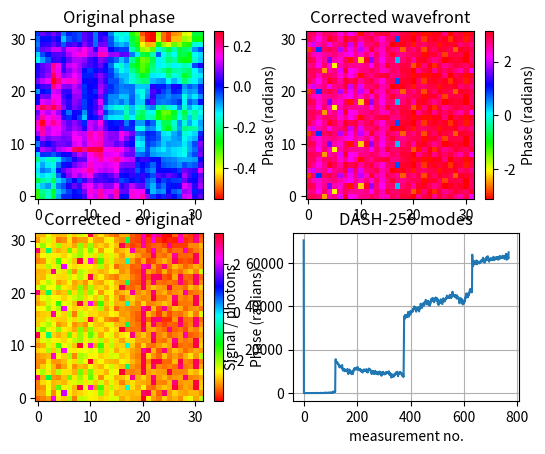
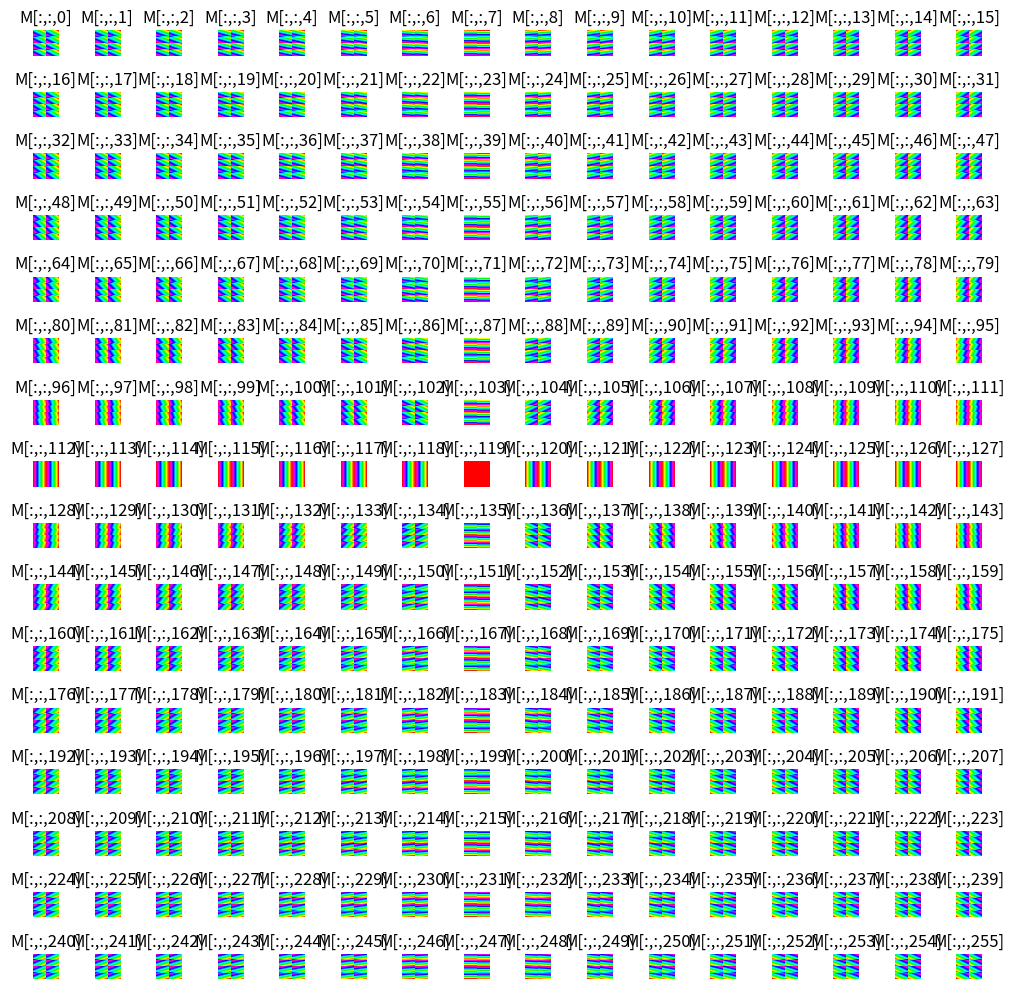
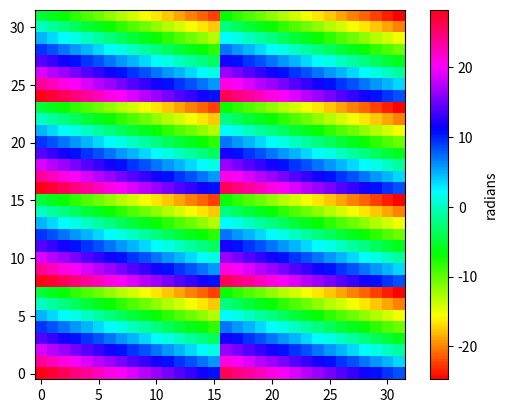

The script that saved these images, in order: (Note: this script raises an exception after producing the figures.)
#importing required packages
from numpy import * 
import numpy as np
from matplotlib.pyplot import *
import random
import math
import scipy.ndimage
import matplotlib.pyplot as plt


#%% user parameters


#In the scattering regime the complexity of the aberration is beyond the capabilities of the correction device, meaning that the number of scattering modes is larger than the number of correctable ones.
NN = 16#side length of the SLM in pixels; the number of correctable modes is thus N x N
N =32#number of scattered modes = N^2

iter = 3#no. of iterations, i.e. full mode cycles

eta = 100 #efficiency of signal generation; vary e.g. between 1 and 100

sampletype = 'bead'  #sample can be a point source: "bead" or a 2D fluorescent plane: "layer" adding 'gaussian'
gridtype = 'square'  #grid can be square, polar0 (not evenly spaced polar), polar1 (evenly spaced polar), polarpupils or hexagonal

trials = 1 #run multiple trials to find standard deviation
all_data = zeros([NN**2*iter, trials])

def polargrid(N):
    max_radius = N  # Maximum radius for the points
    #max_radius=2*pi*2*NA/wave
    num_lines = N + 1  # Number of lines

    # Plot the polar grid
    fig = plt.figure()
    ax = fig.add_subplot(111, polar=True)

    # Create empty lists to store the radius and angle of points
    radius_values = []
    angle_values = []

    # Calculate the angle difference between each line
    angle_diff = 180 / num_lines

    # Calculate the total length of all lines
    total_length = 0

    # Calculate line lengths and store start and end points
    start_points = []
    end_points = []

    for i in range(num_lines):
        line_angle = i * angle_diff

        # Calculate the start and end angles of the line
        start_angle = 180 - line_angle
        end_angle = line_angle + 180

        # Calculate the start and end points of the line
        start_radius = max_radius
        end_radius = max_radius

        start_x = start_radius * np.cos(np.deg2rad(start_angle))
        start_y = start_radius * np.sin(np.deg2rad(start_angle))
        end_x = end_radius * np.cos(np.deg2rad(end_angle))
        end_y = end_radius * np.sin(np.deg2rad(end_angle))

        # Store the start and end points
        radius_values.append(max_radius)
        angle_values.append(np.deg2rad(start_angle))

        if i == 0:
            radius_values.append(max_radius)
            angle_values.append(0)

        if i > 0:
            radius_values.append(max_radius)
            angle_values.append(np.deg2rad(end_angle))

        start_points.append((start_x, start_y))
        end_points.append((end_x, end_y))

        # Calculate the line length
        line_length = np.sqrt((end_x - start_x) ** 2 + (end_y - start_y) ** 2)

        # Add the line length to the total length
        total_length += line_length

    # Draw lines and distribute points along each line
    for i in range(num_lines):
        start_x, start_y = start_points[i]
        end_x, end_y = end_points[i]

        # Plot the start and end points
        ax.scatter(np.deg2rad(180 - i * angle_diff), max_radius, color='red', s=2)
        if i == 0:
            ax.scatter(0, max_radius, color='red', s=2)
            
        if i > 0:
            ax.scatter(np.deg2rad(i * angle_diff + 180), max_radius, color='red', s=2)

            # Calculate the line length
            line_length = np.sqrt((end_x - start_x) ** 2 + (end_y - start_y) ** 2)

            # Calculate the number of points based on line length
            num_points = int(line_length / total_length * (N * N - 2 * N - 1))

            # Calculate and plot the weighted distribution of points along the line
            for j in range(1, num_points + 1):
                # Calculate the parameter t for the current point
                t = j / (num_points + 1)

                # Calculate the coordinates of the point
                point_x = start_x + t * (end_x - start_x)
                point_y = start_y + t * (end_y - start_y)

                # Calculate the radius and angle of the point
                point_radius = np.sqrt(point_x ** 2 + point_y ** 2)
                point_angle = np.arctan2(point_y, point_x)

                # Store the radius and angle values
                radius_values.append(point_radius)
                angle_values.append(point_angle)

                # Plot the point
                ax.scatter(point_angle, point_radius, color='red', s=2)

    if len(radius_values) != N * N:
        remaining_points = N * N - len(radius_values)
        if remaining_points == 1:
            radius_values.append(0)
            angle_values.append(0)
            ax.scatter(0, 0, color='red', s=2)
        elif remaining_points == 2:
            radius_values.append(max_radius)
            angle_values.append(np.deg2rad(90))
            radius_values.append(max_radius)
            angle_values.append(np.deg2rad(270))
            ax.scatter(np.deg2rad(90), max_radius, color='red', s=2)
            ax.scatter(np.deg2rad(270), max_radius, color='red', s=2)
        else:
            radius_values.append(max_radius)
            angle_values.append(np.deg2rad(90))
            radius_values.append(max_radius)
            angle_values.append(np.deg2rad(270))
            ax.scatter(np.deg2rad(90), max_radius, color='red', s=2)
            ax.scatter(np.deg2rad(270), max_radius, color='red', s=2)
            start_radius = max_radius
            end_radius = max_radius
            start_angle = 90
            end_angle = 270

            start_x = start_radius * np.cos(np.deg2rad(start_angle))
            start_y = start_radius * np.sin(np.deg2rad(start_angle))
            end_x = end_radius * np.cos(np.deg2rad(end_angle))
            end_y = end_radius * np.sin(np.deg2rad(end_angle))
            for j in range(remaining_points - 2):
                # Calculate the parameter t for the current point
                t = j / (remaining_points - 2)

                # Calculate the coordinates of the point
                point_x = start_x + t * (end_x - start_x)
                point_y = start_y + t * (end_y - start_y)

                # Calculate the radius and angle of the point
                point_radius = np.sqrt(point_x ** 2 + point_y ** 2)
                point_angle = np.arctan2(point_y, point_x)

                # Store the radius and angle values
                radius_values.append(point_radius)
                angle_values.append(point_angle)

                # Plot the point
                ax.scatter(point_angle, point_radius, color='red', s=4)

    # Set the limits and labels
    ax.set_ylim([0, max_radius + 1])
    ax.set_yticklabels([])
    ax.set_xticklabels([])
    ax.spines['polar'].set_visible(False)

    # Add title and angle values
    ax.set_title('Polar Grid')
    ax.set_xticks(np.deg2rad([0, 90, 180, 270]))
    ax.set_xticklabels(['0', '90', '180', '270'])

    return np.array(radius_values), np.array(angle_values)

def polarpupils(N):
    max_radius = N  # Maximum radius for the points
    num_circles = 5  # Number of circles

    # Plot the polar grid
    fig = plt.figure()
    ax = fig.add_subplot(111, polar=True)

    # Create empty lists to store the radius and angle of points
    radius_values = []
    angle_values = []

    # Calculate the radius of each circle
    min_radius = max_radius / num_circles

    # Calculate the sum of the circumferences of all circles
    total_circumference = sum(2 * math.pi * ((i + 1) * min_radius) for i in range(num_circles))

    # Draw circles and distribute points along each circle
    for i in range(num_circles):
        if i == 0:
            # First circle always has 6 points
            circle_points = 6
            circle_radius =  min_radius
        else:
            # Calculate the circumference and number of points for the current circle
            circle_radius = (i + 1) * min_radius
            circle_circumference = 2 * math.pi * circle_radius
            if i == num_circles - 1:
                # Set the number of points for the last iteration
                remaining_points = N * N - len(radius_values)
                circle_points = remaining_points
            else:
                # Calculate the number of points based on the total circumference
                circle_points = int((circle_circumference / total_circumference) * (N * N - 6))

        # Plot the circle points
        circle_angles = np.linspace(0, 2 * np.pi, circle_points)
        radius_values.extend([circle_radius] * circle_points)
        angle_values.extend(circle_angles)
        ax.scatter(circle_angles, [circle_radius] * circle_points, color='red', s=2)

    # Set the limits and labels
    ax.set_ylim([0, max_radius + 1])
    ax.set_yticklabels([])
    ax.set_xticklabels([])
    ax.spines['polar'].set_visible(False)

    # Add title and angle values
    ax.set_title('Polar Grid')
    ax.set_xticks(np.deg2rad([0, 90, 180, 270]))
    ax.set_xticklabels(['0', '90', '180', '270'])
   

    return np.array(radius_values), np.array(angle_values)
    
#%% calculating plane-wave modes / definition of required functions

N_modes = NN*NN
mm = 0 
M = np.zeros((N, N, N_modes)) #initializing array of modes

if gridtype=='square':

    k = fft.fftfreq(NN, 1/NN)
    sorted_indices = np.argsort(k)
    k=k[sorted_indices]
    Kx, Ky = meshgrid(k,k) #pixel coordinates
    for m in range(NN):      
       for n in range(NN):            
          gx = -pi + (n+1)*2*pi/NN #grating vector in x
          gy = -pi + (m+1)*2*pi/NN #grating vector in y
          M[:, :, mm] = resize((gx * Kx + gy * Ky),(N,N))
          #mode = gx * Kx + gy * Ky
          #M[:, :, mm] = np.repeat(np.repeat(mode, N // NN, axis=0), N // NN, axis=1)
          mm += 1

elif gridtype=='polar0':

    k = fft.fftfreq(NN, 1 / NN)
    sorted_indices = np.argsort(k)
    k=k[sorted_indices]
    Kx, Ky = np.meshgrid(k, k)  # Pixel coordinates

    # Convert to polar coordinates
    Kr = np.sqrt(Kx ** 2 + Ky ** 2)
    Ktheta = np.arctan2(Ky, Kx)
    radius_values = radius_values = np.linspace(0, NN/2 , NN) 
    for m in range(NN):
        for n in range(NN):
            thet = (2 * pi * m) / NN  # Angle (thet) in polar coordinates
            r = radius_values[n]  # Radius (r) in polar coordinates (equidistant)
            #gx = r * cos(thet)  # Grating vector in x
            #gy = r * sin(thet)  # Grating vector in y
            M[:, :, mm] = resize((r * Kr + thet * Ktheta), (N, N))
            mm += 1

elif gridtype=='polar1':
    k = fft.fftfreq(NN, 1 / NN)
    sorted_indices = np.argsort(k)
    k=k[sorted_indices]
    Kx, Ky = np.meshgrid(k, k)  # Pixel coordinates

    # Convert to polar coordinates
    Kr = np.sqrt(Kx ** 2 + Ky ** 2)
    Ktheta = np.arctan2(Ky, Kx)

    r_values,a_values=polargrid(NN)
    sorted_indices = np.lexsort((a_values, r_values))
    r_values = r_values[sorted_indices]
    a_values = a_values[sorted_indices]

    for n in range(NN*NN):
        thet = a_values[n]  # Angle (thet) in polar coordinates
        r = r_values[n]  # Radius (r) in polar coordinates (equidistant)
        #gx = r * cos(thet)  # Grating vector in x
        #gy = r * sin(thet)  # Grating vector in y
        M[:, :, mm] = resize((r * Kr + thet * Ktheta), (N, N))
        mm += 1

elif gridtype=='polar2':
    k = fft.fftfreq(NN, 1 / NN)
    sorted_indices = np.argsort(k)
    k=k[sorted_indices]
    Kx, Ky = np.meshgrid(k, k)  # Pixel coordinates

    # Convert to polar coordinates
    Kr = np.sqrt(Kx ** 2 + Ky ** 2)
    Ktheta = np.arctan2(Ky, Kx)

    r_values,a_values=polarpupils(NN)
    sorted_indices = np.lexsort((a_values, r_values))
    r_values = r_values[sorted_indices]
    a_values = a_values[sorted_indices]

    for n in range(NN*NN):
        thet = a_values[n]  # Angle (thet) in polar coordinates
        r = r_values[n]  # Radius (r) in polar coordinates (equidistant)
        #gx = r * cos(thet)  # Grating vector in x
        #gy = r * sin(thet)  # Grating vector in y
        M[:, :, mm] = resize((r * Kr + thet * Ktheta), (N, N))
        mm += 1

elif gridtype=='hexagonal':
    k = fft.fftfreq(NN, 1/NN)
    sorted_indices = np.argsort(k)
    k=k[sorted_indices]
    Kx, Ky = meshgrid(k,k) #pixel coordinates
    for m in range(NN):
        for n in range(NN):
            x = n * np.sqrt(3)
            y = m * 1.5
            gx = x * pi / NN
            gy = y * pi / NN
            M[:, :, mm] = resize((gx * Kx + gy * Ky),(N,N))
            mm += 1


def gaussian(N,sigma,center_x, center_y):  # Create gaussian profile
    x = arange(N)
    y = arange(N)
    X, Y = meshgrid(x, y)    
    gaussian_profile = exp(-((X - center_x)**2 + (Y - center_y)**2) / (2 * sigma**2))
   
    return gaussian_profile


#signal on the pupil field,  applying the sample and scattered phase distributions to the electric field on the SLM
def Intensity(E_SLM, scat, sample): #fluorescence signal changed to one photon  **4 to **2
    "calculation signal based on pupil field"
    I = int(eta*1e3*sum(np.abs(sample * (np.fft.fft2(scat * E_SLM)/N/N))**2))
    return np.random.poisson(I)



#%% EXECUTE OPTIMIZATION
#a random phase mask that emulates scattering medium in the light path, is assumed, which is optically in the same plane ("conjugate") as the correction device (SLM)
scat = np.exp(1j*2*pi*np.random.rand(N,N)) #create a random phase scatterer
phase_smoothed = scipy.ndimage.uniform_filter(angle(scat), size=12)  #apply a low-pass filer to the phase distribution, size is used to determine local neighborhood
scat = abs(scat) * exp(1j * phase_smoothed)

if sampletype == 'layer':
    sample = np.ones((N,N)) #fluorescent plane
elif sampletype == 'bead':
    sample = zeros((N,N)); sample[0,0]=1 #single beacon
elif sampletype == 'gaussian':
    sample = np.zeros((N, N))
    numsample=1
    gaussian_sigma=0.08
    for _ in range(numsample):
        center_x = np.random.randint(0, N)
        center_y = np.random.randint(0, N)
        gaussian_profile = gaussian(N, gaussian_sigma, center_x, center_y)  # Create a single Gaussian profile at random position
        sample += gaussian_profile


for idx in range(trials):

    P= 3#decide numnber of phase steps to be considered
    theta=zeros((P))
    for p in range (P):
        theta[p] = p*2*pi/P

    f = 0.35 #energy fraction going into the testing M
    
    #initializations
    I = zeros((P))
    a = zeros(N_modes, dtype = "complex") #initializing mode correction amplitudes
    C = zeros((N,N), dtype = "complex") #initializing correction mask
    signals = zeros((iter, N_modes))
    
    for i in range(iter):
        
        print(iter-i)
        
        for m in range(N_modes): #mode-stepping loop
            for p in range(size(theta)): #phase-stepping loop
                E_SLM = exp(1j * angle(sqrt(f) * exp(1j*M[:,:,m] + 1j*theta[p]) + sqrt(1-f) * exp(1j*angle(C)))) #in DASH, the two beams are created by a single phase-only SLM , this represents the phase mask
                I[p] = Intensity(E_SLM, scat, sample) #get signal

            signals[i, m] = np.mean(I) #mean signal over all phase steps
          
            
            a[m] = np.sum(sqrt(I) * exp(+1j*theta)) / size(theta) #retrieving a = |a|*exp(1j*phi_m), we multiply with exp(+1j*theta) instead of exp(-1j*theta), because we want to directly calculate the correction phase )    
            C += a[m] * exp(1j*M[:,:,m]) #for DASH, immediately update the correction mask

            #new procedure, normalization of corrected beam, which erases the amplitude information from the corrected field C is replaced by a different scalarn ormalization factor, which can lead to slightly better performance.
            #norm=np.sqrt((1/N_modes*N_modes)*np.sum(abs(C) ** 2))    #calculate normalization factor
            #C=C/norm
            
    all_data[:,idx] = ravel(signals)

#-------------- display results------------------


subplot(2, 2, 1)
imshow(angle(scat), cmap='hsv',origin='lower')
colorbar(label='Phase (radians)')
title('Original phase')

corrected_wavefront =C

subplot(2, 2, 2)
imshow(angle(corrected_wavefront) ,cmap='hsv',origin='lower')
colorbar(label='Phase (radians)')
title('Corrected wavefront')


#displaying the retrieved phase compensation patterns on top of the given scattering mask, we can test and compare the algorithm performance
phase_diff=angle(scat)-angle(corrected_wavefront)

#Root mean square error (RMSE)
rmse = sqrt(mean(phase_diff**2))
print("RMSE Error:", rmse)

subplot(2, 2, 3)
imshow(phase_diff, cmap='hsv',origin='lower')
colorbar(label='Phase (radians)')
title('Corrected - original')

#display singal trend
plt.subplot(2, 2, 4)
plot(mean(all_data, axis = 1))
xlabel('measurement no.')
ylabel('Signal / photons')
grid(1)        
title( "DASH-" + str(N_modes) + " modes")


num_rows = int(np.ceil(np.sqrt(mm)))
num_cols = int(np.ceil(mm / num_rows))

# Create subplots for each value of M
fig, axs = plt.subplots(num_rows, num_cols, figsize=(10, 10))

# Flatten the axs array if necessary
if isinstance(axs, np.ndarray):
    axs = axs.flatten()

# Plot each value of M in a separate subplot
for m in range(mm):
    axs[m].imshow(M[:, :, m], cmap='hsv', origin='lower')
    axs[m].set_title(f"M[:,:,{m}]")
    axs[m].axis('off')

# Adjust the layout of subplots
plt.tight_layout()

figure(3)
#M = np.angle(np.exp(1j * M))
imshow(M[:,:,20], cmap='hsv', origin='lower')
colorbar(label='radians')
# Show the plot


plt.show()


#display focus
# =============================================================================
# I_scat = np.abs(fft.ifftshift(fft.fft2(scat)))**2
# I_corr = np.abs(fft.ifftshift(fft.fft2(scat * exp(1j*angle(C)))))**2
# 
# figure(2)
# imshow(I_scat, cmap = "jet")
# title("scattered focus irradiance")
# colorbar()
# 
# figure(3)
# imshow(I_corr, cmap = "jet")
# title("corrected focus irradiance")
# colorbar()
# =============================================================================

print("minimum / maximum signals per measurement: " + str(np.int(np.min(signals))) + " / " + str(np.int(np.max(signals))) + " photons")

